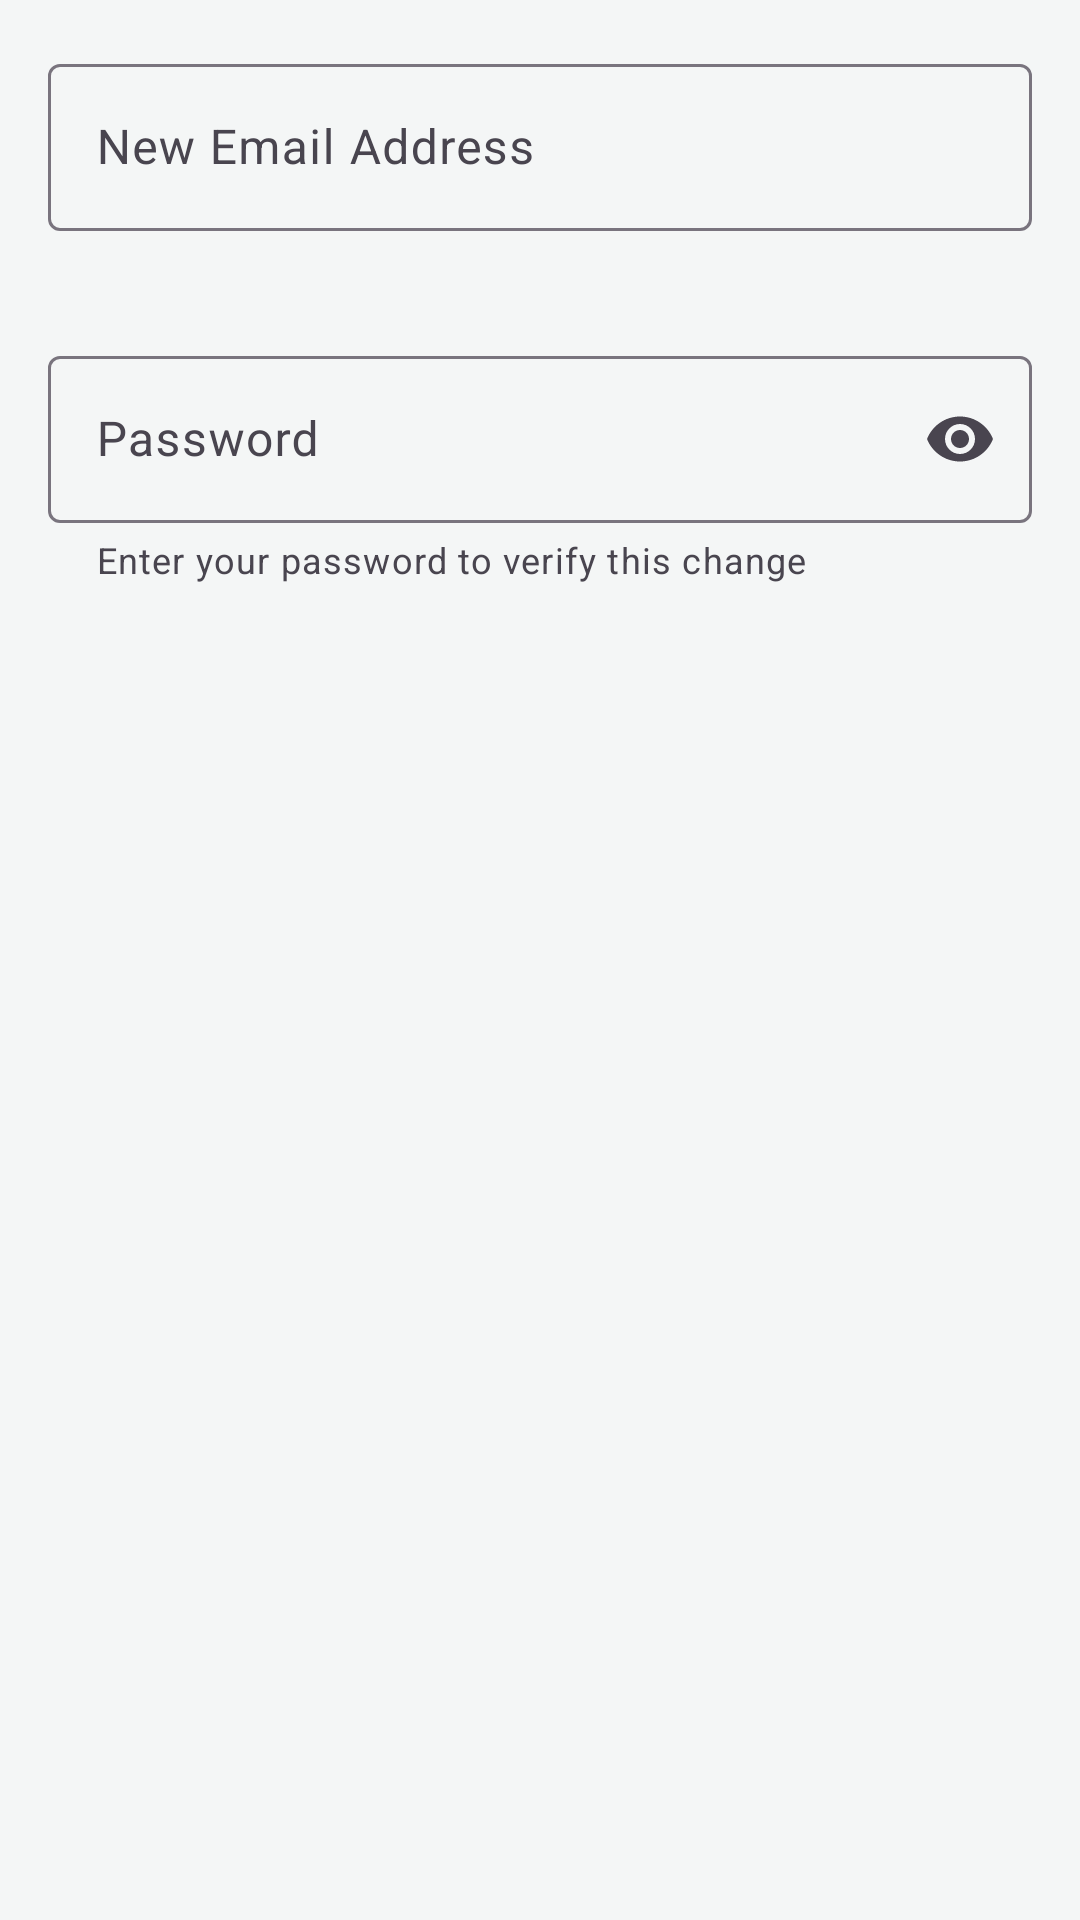

Reconstruct the res/layout file that produces this screen, plus the resources it refers to.
<!-- AndroidManifest.xml: application theme Theme.UIPrototype -->
<!-- res/layout/dialog_update_email.xml -->
<?xml version="1.0" encoding="utf-8"?>
<LinearLayout xmlns:android="http://schemas.android.com/apk/res/android"
    xmlns:app="http://schemas.android.com/apk/res-auto"
    android:layout_width="match_parent"
    android:layout_height="wrap_content"
    android:orientation="vertical"
    android:padding="16dp">

    <com.google.android.material.textfield.TextInputLayout
        android:id="@+id/newEmailLayout"
        android:layout_width="match_parent"
        android:layout_height="wrap_content"
        android:layout_marginBottom="16dp"
        app:errorEnabled="true">

        <com.google.android.material.textfield.TextInputEditText
            android:id="@+id/newEmailInput"
            android:layout_width="match_parent"
            android:layout_height="wrap_content"
            android:hint="New Email Address"
            android:inputType="textEmailAddress"
            android:maxLines="1"/>
    </com.google.android.material.textfield.TextInputLayout>

    <com.google.android.material.textfield.TextInputLayout
        android:id="@+id/passwordLayout"
        android:layout_width="match_parent"
        android:layout_height="wrap_content"
        app:endIconMode="password_toggle"
        app:errorEnabled="true"
        app:helperText="Enter your password to verify this change"
        app:helperTextEnabled="true">

        <com.google.android.material.textfield.TextInputEditText
            android:id="@+id/passwordInput"
            android:layout_width="match_parent"
            android:layout_height="wrap_content"
            android:hint="Password"
            android:inputType="textPassword"
            android:maxLines="1"/>
    </com.google.android.material.textfield.TextInputLayout>

</LinearLayout>
<!-- resources referenced by this layout -->
<resources>
  <style name="Theme.UIPrototype" parent="Base.Theme.UIPrototype" />
  <style name="Base.Theme.UIPrototype" parent="Theme.Material3.DayNight.NoActionBar">
          
          <item name="colorPrimary">@color/quiet_space_primary</item>
          <item name="colorPrimaryVariant">@color/quiet_space_primary_dark</item>
          <item name="colorOnPrimary">@color/white</item>
          <item name="colorSecondary">@color/quiet_space_accent</item>
          <item name="colorSecondaryVariant">@color/quiet_space_accent_secondary</item>
          <item name="colorOnSecondary">@color/white</item>
          
          
          <item name="android:windowBackground">@color/quiet_space_background</item>
          <item name="android:windowDrawsSystemBarBackgrounds">true</item>
          <item name="android:statusBarColor">@android:color/transparent</item>
          <item name="android:navigationBarColor">@color/quiet_space_surface_variant</item>
          
          
          <item name="android:windowAnimationStyle">@style/WindowAnimationTransition</item>
          <item name="android:windowActivityTransitions">true</item>
          <item name="android:windowContentTransitions">true</item>
          
          
          <item name="android:windowEnterAnimation">@anim/fade_in</item>
          <item name="android:windowExitAnimation">@anim/fade_out</item>
          
          
          <item name="android:hardwareAccelerated">true</item>
      </style>
  <color name="quiet_space_primary">#48C9B0</color>
  <color name="quiet_space_primary_dark">#16A085</color>
  <color name="white">#FFFFFFFF</color>
  <color name="quiet_space_accent">#FF6B6B</color>
  <color name="quiet_space_accent_secondary">#F7DC6F</color>
  <color name="quiet_space_background">#F4F6F6</color>
  <color name="quiet_space_surface_variant">#E8F8F5</color>
  <style name="WindowAnimationTransition">
          <item name="android:activityOpenEnterAnimation">@anim/slide_in_right</item>
          <item name="android:activityOpenExitAnimation">@anim/slide_out_left</item>
          <item name="android:activityCloseEnterAnimation">@anim/slide_in_left</item>
          <item name="android:activityCloseExitAnimation">@anim/slide_out_right</item>
      </style>
</resources>
